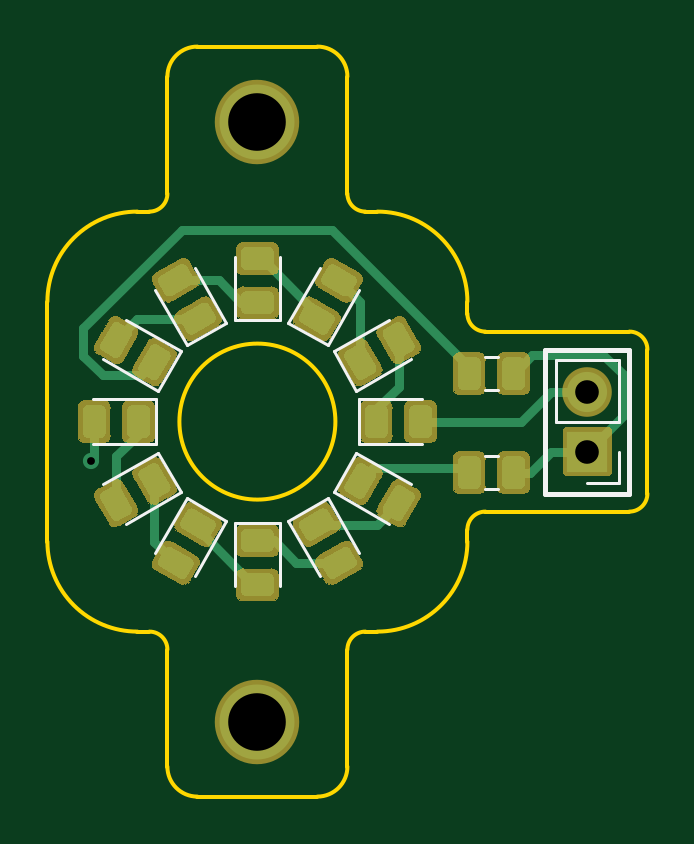
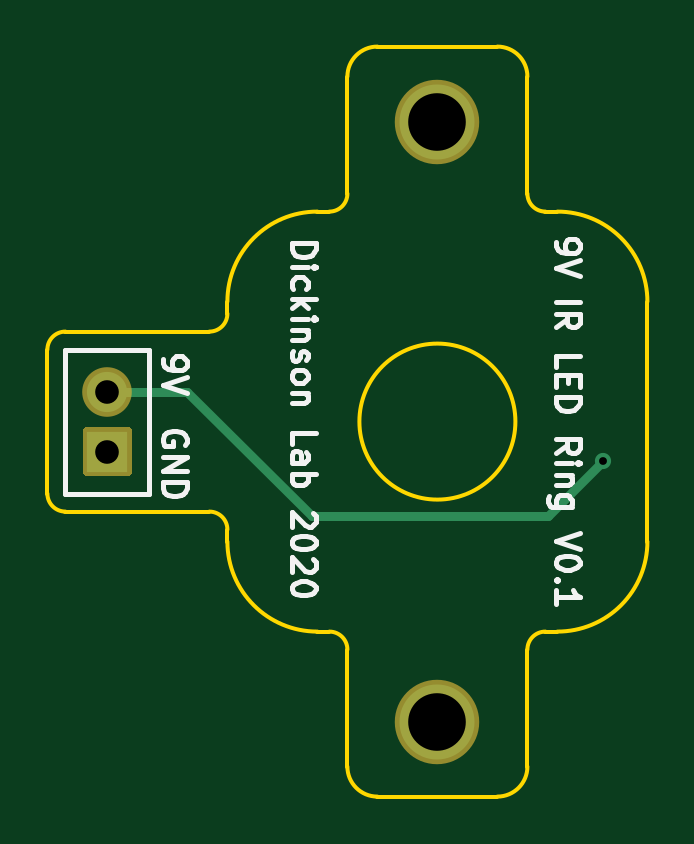
Circuit board: 11 layer files. Board 25.4 x 31.8 mm.
- bottom_copper: led_ring-B_Cu.gbr (1236 bytes)
- bottom_mask: led_ring-B_Mask.gbr (1004 bytes)
- paste: led_ring-B_Paste.gbr (541 bytes)
- bottom_silk: led_ring-B_SilkS.gbr (10430 bytes)
- outline: led_ring-Edge_Cuts.gbr (2779 bytes)
- top_copper: led_ring-F_Cu.gbr (14772 bytes)
- top_mask: led_ring-F_Mask.gbr (105482 bytes)
- paste: led_ring-F_Paste.gbr (10105 bytes)
- top_silk: led_ring-F_SilkS.gbr (2990 bytes)
- drill: led_ring-NPTH.drl (322 bytes)
- drill: led_ring-PTH.drl (417 bytes)

=== bottom_copper: led_ring-B_Cu.gbr ===
G04 #@! TF.GenerationSoftware,KiCad,Pcbnew,5.1.7-a382d34a8~87~ubuntu18.04.1*
G04 #@! TF.CreationDate,2020-12-09T10:15:32-08:00*
G04 #@! TF.ProjectId,led_ring,6c65645f-7269-46e6-972e-6b696361645f,rev?*
G04 #@! TF.SameCoordinates,Original*
G04 #@! TF.FileFunction,Copper,L2,Bot*
G04 #@! TF.FilePolarity,Positive*
%FSLAX46Y46*%
G04 Gerber Fmt 4.6, Leading zero omitted, Abs format (unit mm)*
G04 Created by KiCad (PCBNEW 5.1.7-a382d34a8~87~ubuntu18.04.1) date 2020-12-09 10:15:32*
%MOMM*%
%LPD*%
G01*
G04 APERTURE LIST*
G04 #@! TA.AperFunction,ComponentPad*
%ADD10R,1.700000X1.700000*%
G04 #@! TD*
G04 #@! TA.AperFunction,ComponentPad*
%ADD11O,1.700000X1.700000*%
G04 #@! TD*
G04 #@! TA.AperFunction,ComponentPad*
%ADD12C,3.175000*%
G04 #@! TD*
G04 #@! TA.AperFunction,ViaPad*
%ADD13C,0.685800*%
G04 #@! TD*
G04 #@! TA.AperFunction,Conductor*
%ADD14C,0.381000*%
G04 #@! TD*
G04 APERTURE END LIST*
D10*
X64770000Y-52070000D03*
D11*
X64770000Y-49530000D03*
D12*
X50800000Y-38100000D03*
X50800000Y-63500000D03*
D13*
X43771200Y-52483800D03*
D14*
X64770000Y-49530000D02*
X61405500Y-49530000D01*
X61405500Y-49530000D02*
X56119400Y-54816100D01*
X56119400Y-54816100D02*
X46103500Y-54816100D01*
X46103500Y-54816100D02*
X43771200Y-52483800D01*
M02*

=== bottom_mask: led_ring-B_Mask.gbr ===
G04 #@! TF.GenerationSoftware,KiCad,Pcbnew,5.1.7-a382d34a8~87~ubuntu18.04.1*
G04 #@! TF.CreationDate,2020-12-09T10:15:32-08:00*
G04 #@! TF.ProjectId,led_ring,6c65645f-7269-46e6-972e-6b696361645f,rev?*
G04 #@! TF.SameCoordinates,Original*
G04 #@! TF.FileFunction,Soldermask,Bot*
G04 #@! TF.FilePolarity,Negative*
%FSLAX46Y46*%
G04 Gerber Fmt 4.6, Leading zero omitted, Abs format (unit mm)*
G04 Created by KiCad (PCBNEW 5.1.7-a382d34a8~87~ubuntu18.04.1) date 2020-12-09 10:15:32*
%MOMM*%
%LPD*%
G01*
G04 APERTURE LIST*
%ADD10O,2.100000X2.100000*%
%ADD11C,3.575000*%
G04 APERTURE END LIST*
G36*
G01*
X65820000Y-51220000D02*
X65820000Y-52920000D01*
G75*
G02*
X65620000Y-53120000I-200000J0D01*
G01*
X63920000Y-53120000D01*
G75*
G02*
X63720000Y-52920000I0J200000D01*
G01*
X63720000Y-51220000D01*
G75*
G02*
X63920000Y-51020000I200000J0D01*
G01*
X65620000Y-51020000D01*
G75*
G02*
X65820000Y-51220000I0J-200000D01*
G01*
G37*
D10*
X64770000Y-49530000D03*
D11*
X50800000Y-38100000D03*
X50800000Y-63500000D03*
M02*

=== paste: led_ring-B_Paste.gbr ===
G04 #@! TF.GenerationSoftware,KiCad,Pcbnew,5.1.7-a382d34a8~87~ubuntu18.04.1*
G04 #@! TF.CreationDate,2020-12-09T10:15:32-08:00*
G04 #@! TF.ProjectId,led_ring,6c65645f-7269-46e6-972e-6b696361645f,rev?*
G04 #@! TF.SameCoordinates,Original*
G04 #@! TF.FileFunction,Paste,Bot*
G04 #@! TF.FilePolarity,Positive*
%FSLAX46Y46*%
G04 Gerber Fmt 4.6, Leading zero omitted, Abs format (unit mm)*
G04 Created by KiCad (PCBNEW 5.1.7-a382d34a8~87~ubuntu18.04.1) date 2020-12-09 10:15:32*
%MOMM*%
%LPD*%
G01*
G04 APERTURE LIST*
G04 APERTURE END LIST*
M02*

=== bottom_silk: led_ring-B_SilkS.gbr (10430 bytes, source omitted) ===
=== outline: led_ring-Edge_Cuts.gbr ===
G04 #@! TF.GenerationSoftware,KiCad,Pcbnew,5.1.7-a382d34a8~87~ubuntu18.04.1*
G04 #@! TF.CreationDate,2020-12-09T10:15:32-08:00*
G04 #@! TF.ProjectId,led_ring,6c65645f-7269-46e6-972e-6b696361645f,rev?*
G04 #@! TF.SameCoordinates,Original*
G04 #@! TF.FileFunction,Profile,NP*
%FSLAX46Y46*%
G04 Gerber Fmt 4.6, Leading zero omitted, Abs format (unit mm)*
G04 Created by KiCad (PCBNEW 5.1.7-a382d34a8~87~ubuntu18.04.1) date 2020-12-09 10:15:32*
%MOMM*%
%LPD*%
G01*
G04 APERTURE LIST*
G04 #@! TA.AperFunction,Profile*
%ADD10C,0.150000*%
G04 #@! TD*
G04 APERTURE END LIST*
D10*
X60452000Y-54610000D02*
X61722000Y-54610000D01*
X60452000Y-46990000D02*
X61722000Y-46990000D01*
X55880000Y-59690000D02*
G75*
G03*
X59690000Y-55880000I0J3810000D01*
G01*
X59690000Y-45720000D02*
G75*
G03*
X55880000Y-41910000I-3810000J0D01*
G01*
X48260000Y-66675000D02*
X53340000Y-66675000D01*
X46990000Y-60452000D02*
X46990000Y-65405000D01*
X54610000Y-60452000D02*
X54610000Y-65405000D01*
X46990000Y-36195000D02*
X46990000Y-41148000D01*
X54610000Y-36195000D02*
X54610000Y-41148000D01*
X48260000Y-34925000D02*
X53340000Y-34925000D01*
X53340000Y-66675000D02*
G75*
G03*
X54610000Y-65405000I0J1270000D01*
G01*
X46990000Y-65405000D02*
G75*
G03*
X48260000Y-66675000I1270000J0D01*
G01*
X54610000Y-36195000D02*
G75*
G03*
X53340000Y-34925000I-1270000J0D01*
G01*
X48260000Y-34925000D02*
G75*
G03*
X46990000Y-36195000I0J-1270000D01*
G01*
X59690000Y-45720000D02*
X59690000Y-46228000D01*
X55372000Y-59690000D02*
G75*
G03*
X54610000Y-60452000I0J-762000D01*
G01*
X46990000Y-60452000D02*
G75*
G03*
X46228000Y-59690000I-762000J0D01*
G01*
X55372000Y-59690000D02*
X55880000Y-59690000D01*
X45720000Y-59690000D02*
X46228000Y-59690000D01*
X46228000Y-41910000D02*
G75*
G03*
X46990000Y-41148000I0J762000D01*
G01*
X54610000Y-41148000D02*
G75*
G03*
X55372000Y-41910000I762000J0D01*
G01*
X55880000Y-41910000D02*
X55372000Y-41910000D01*
X45720000Y-41910000D02*
X46228000Y-41910000D01*
X41910000Y-54610000D02*
X41910000Y-55880000D01*
X41910000Y-45720000D02*
X41910000Y-46990000D01*
X59690000Y-55372000D02*
X59690000Y-55880000D01*
X61722000Y-54610000D02*
X66548000Y-54610000D01*
X67310000Y-47752000D02*
X67310000Y-53848000D01*
X61722000Y-46990000D02*
X66548000Y-46990000D01*
X41910000Y-55880000D02*
G75*
G03*
X45720000Y-59690000I3810000J0D01*
G01*
X45720000Y-41910000D02*
G75*
G03*
X41910000Y-45720000I0J-3810000D01*
G01*
X66548000Y-54610000D02*
G75*
G03*
X67310000Y-53848000I0J762000D01*
G01*
X67310000Y-47752000D02*
G75*
G03*
X66548000Y-46990000I-762000J0D01*
G01*
X60452000Y-54610000D02*
G75*
G03*
X59690000Y-55372000I0J-762000D01*
G01*
X59690000Y-46228000D02*
G75*
G03*
X60452000Y-46990000I762000J0D01*
G01*
X41910000Y-46990000D02*
X41910000Y-54610000D01*
X54102000Y-50800000D02*
G75*
G03*
X54102000Y-50800000I-3302000J0D01*
G01*
M02*

=== top_copper: led_ring-F_Cu.gbr (14772 bytes, source omitted) ===
=== top_mask: led_ring-F_Mask.gbr (105482 bytes, source omitted) ===
=== paste: led_ring-F_Paste.gbr (10105 bytes, source omitted) ===
=== top_silk: led_ring-F_SilkS.gbr ===
G04 #@! TF.GenerationSoftware,KiCad,Pcbnew,5.1.7-a382d34a8~87~ubuntu18.04.1*
G04 #@! TF.CreationDate,2020-12-09T10:15:32-08:00*
G04 #@! TF.ProjectId,led_ring,6c65645f-7269-46e6-972e-6b696361645f,rev?*
G04 #@! TF.SameCoordinates,Original*
G04 #@! TF.FileFunction,Legend,Top*
G04 #@! TF.FilePolarity,Positive*
%FSLAX46Y46*%
G04 Gerber Fmt 4.6, Leading zero omitted, Abs format (unit mm)*
G04 Created by KiCad (PCBNEW 5.1.7-a382d34a8~87~ubuntu18.04.1) date 2020-12-09 10:15:32*
%MOMM*%
%LPD*%
G01*
G04 APERTURE LIST*
%ADD10C,0.200000*%
%ADD11C,0.120000*%
G04 APERTURE END LIST*
D10*
X66548000Y-47752000D02*
X62992000Y-47752000D01*
X66548000Y-53848000D02*
X66548000Y-47752000D01*
X62992000Y-53848000D02*
X66548000Y-53848000D01*
X62992000Y-47752000D02*
X62992000Y-53848000D01*
D11*
X66100000Y-53400000D02*
X64770000Y-53400000D01*
X66100000Y-52070000D02*
X66100000Y-53400000D01*
X66100000Y-50800000D02*
X63440000Y-50800000D01*
X63440000Y-50800000D02*
X63440000Y-48200000D01*
X66100000Y-50800000D02*
X66100000Y-48200000D01*
X66100000Y-48200000D02*
X63440000Y-48200000D01*
X60964578Y-52249000D02*
X60447422Y-52249000D01*
X60964578Y-53669000D02*
X60447422Y-53669000D01*
X60964578Y-49478000D02*
X60447422Y-49478000D01*
X60964578Y-48058000D02*
X60447422Y-48058000D01*
X55084000Y-51760000D02*
X57769000Y-51760000D01*
X55084000Y-49840000D02*
X55084000Y-51760000D01*
X57769000Y-49840000D02*
X55084000Y-49840000D01*
X56355325Y-46484116D02*
X54030047Y-47826616D01*
X54030047Y-47826616D02*
X54990047Y-49489384D01*
X54990047Y-49489384D02*
X57315325Y-48146884D01*
X53773384Y-47569953D02*
X55115884Y-45244675D01*
X52110616Y-46609953D02*
X53773384Y-47569953D01*
X53453116Y-44284675D02*
X52110616Y-46609953D01*
X49840000Y-43831000D02*
X49840000Y-46516000D01*
X49840000Y-46516000D02*
X51760000Y-46516000D01*
X51760000Y-46516000D02*
X51760000Y-43831000D01*
X49489384Y-46609953D02*
X48146884Y-44284675D01*
X47826616Y-47569953D02*
X49489384Y-46609953D01*
X46484116Y-45244675D02*
X47826616Y-47569953D01*
X44284675Y-48146884D02*
X46609953Y-49489384D01*
X46609953Y-49489384D02*
X47569953Y-47826616D01*
X47569953Y-47826616D02*
X45244675Y-46484116D01*
X46516000Y-49840000D02*
X43831000Y-49840000D01*
X46516000Y-51760000D02*
X46516000Y-49840000D01*
X43831000Y-51760000D02*
X46516000Y-51760000D01*
X45244675Y-55115884D02*
X47569953Y-53773384D01*
X47569953Y-53773384D02*
X46609953Y-52110616D01*
X46609953Y-52110616D02*
X44284675Y-53453116D01*
X47826616Y-54030047D02*
X46484116Y-56355325D01*
X49489384Y-54990047D02*
X47826616Y-54030047D01*
X48146884Y-57315325D02*
X49489384Y-54990047D01*
X51760000Y-57769000D02*
X51760000Y-55084000D01*
X51760000Y-55084000D02*
X49840000Y-55084000D01*
X49840000Y-55084000D02*
X49840000Y-57769000D01*
X52110616Y-54990047D02*
X53453116Y-57315325D01*
X53773384Y-54030047D02*
X52110616Y-54990047D01*
X55115884Y-56355325D02*
X53773384Y-54030047D01*
X57315325Y-53453116D02*
X54990047Y-52110616D01*
X54990047Y-52110616D02*
X54030047Y-53773384D01*
X54030047Y-53773384D02*
X56355325Y-55115884D01*
M02*

=== drill: led_ring-NPTH.drl ===
M48
; DRILL file {KiCad 5.1.7-a382d34a8~87~ubuntu18.04.1} date Wed Dec  9 10:15:37 2020
; FORMAT={-:-/ absolute / inch / decimal}
; #@! TF.CreationDate,2020-12-09T10:15:37-08:00
; #@! TF.GenerationSoftware,Kicad,Pcbnew,5.1.7-a382d34a8~87~ubuntu18.04.1
; #@! TF.FileFunction,NonPlated,1,2,NPTH
FMAT,2
INCH
%
G90
G05
T0
M30

=== drill: led_ring-PTH.drl ===
M48
; DRILL file {KiCad 5.1.7-a382d34a8~87~ubuntu18.04.1} date Wed Dec  9 10:15:37 2020
; FORMAT={-:-/ absolute / inch / decimal}
; #@! TF.CreationDate,2020-12-09T10:15:37-08:00
; #@! TF.GenerationSoftware,Kicad,Pcbnew,5.1.7-a382d34a8~87~ubuntu18.04.1
; #@! TF.FileFunction,Plated,1,2,PTH
FMAT,2
INCH
T1C0.0130
T2C0.0394
T3C0.0960
%
G90
G05
T1
X1.7233Y-2.0663
T2
X2.55Y-1.95
X2.55Y-2.05
T3
X2.0Y-1.5
X2.0Y-2.5
T0
M30
